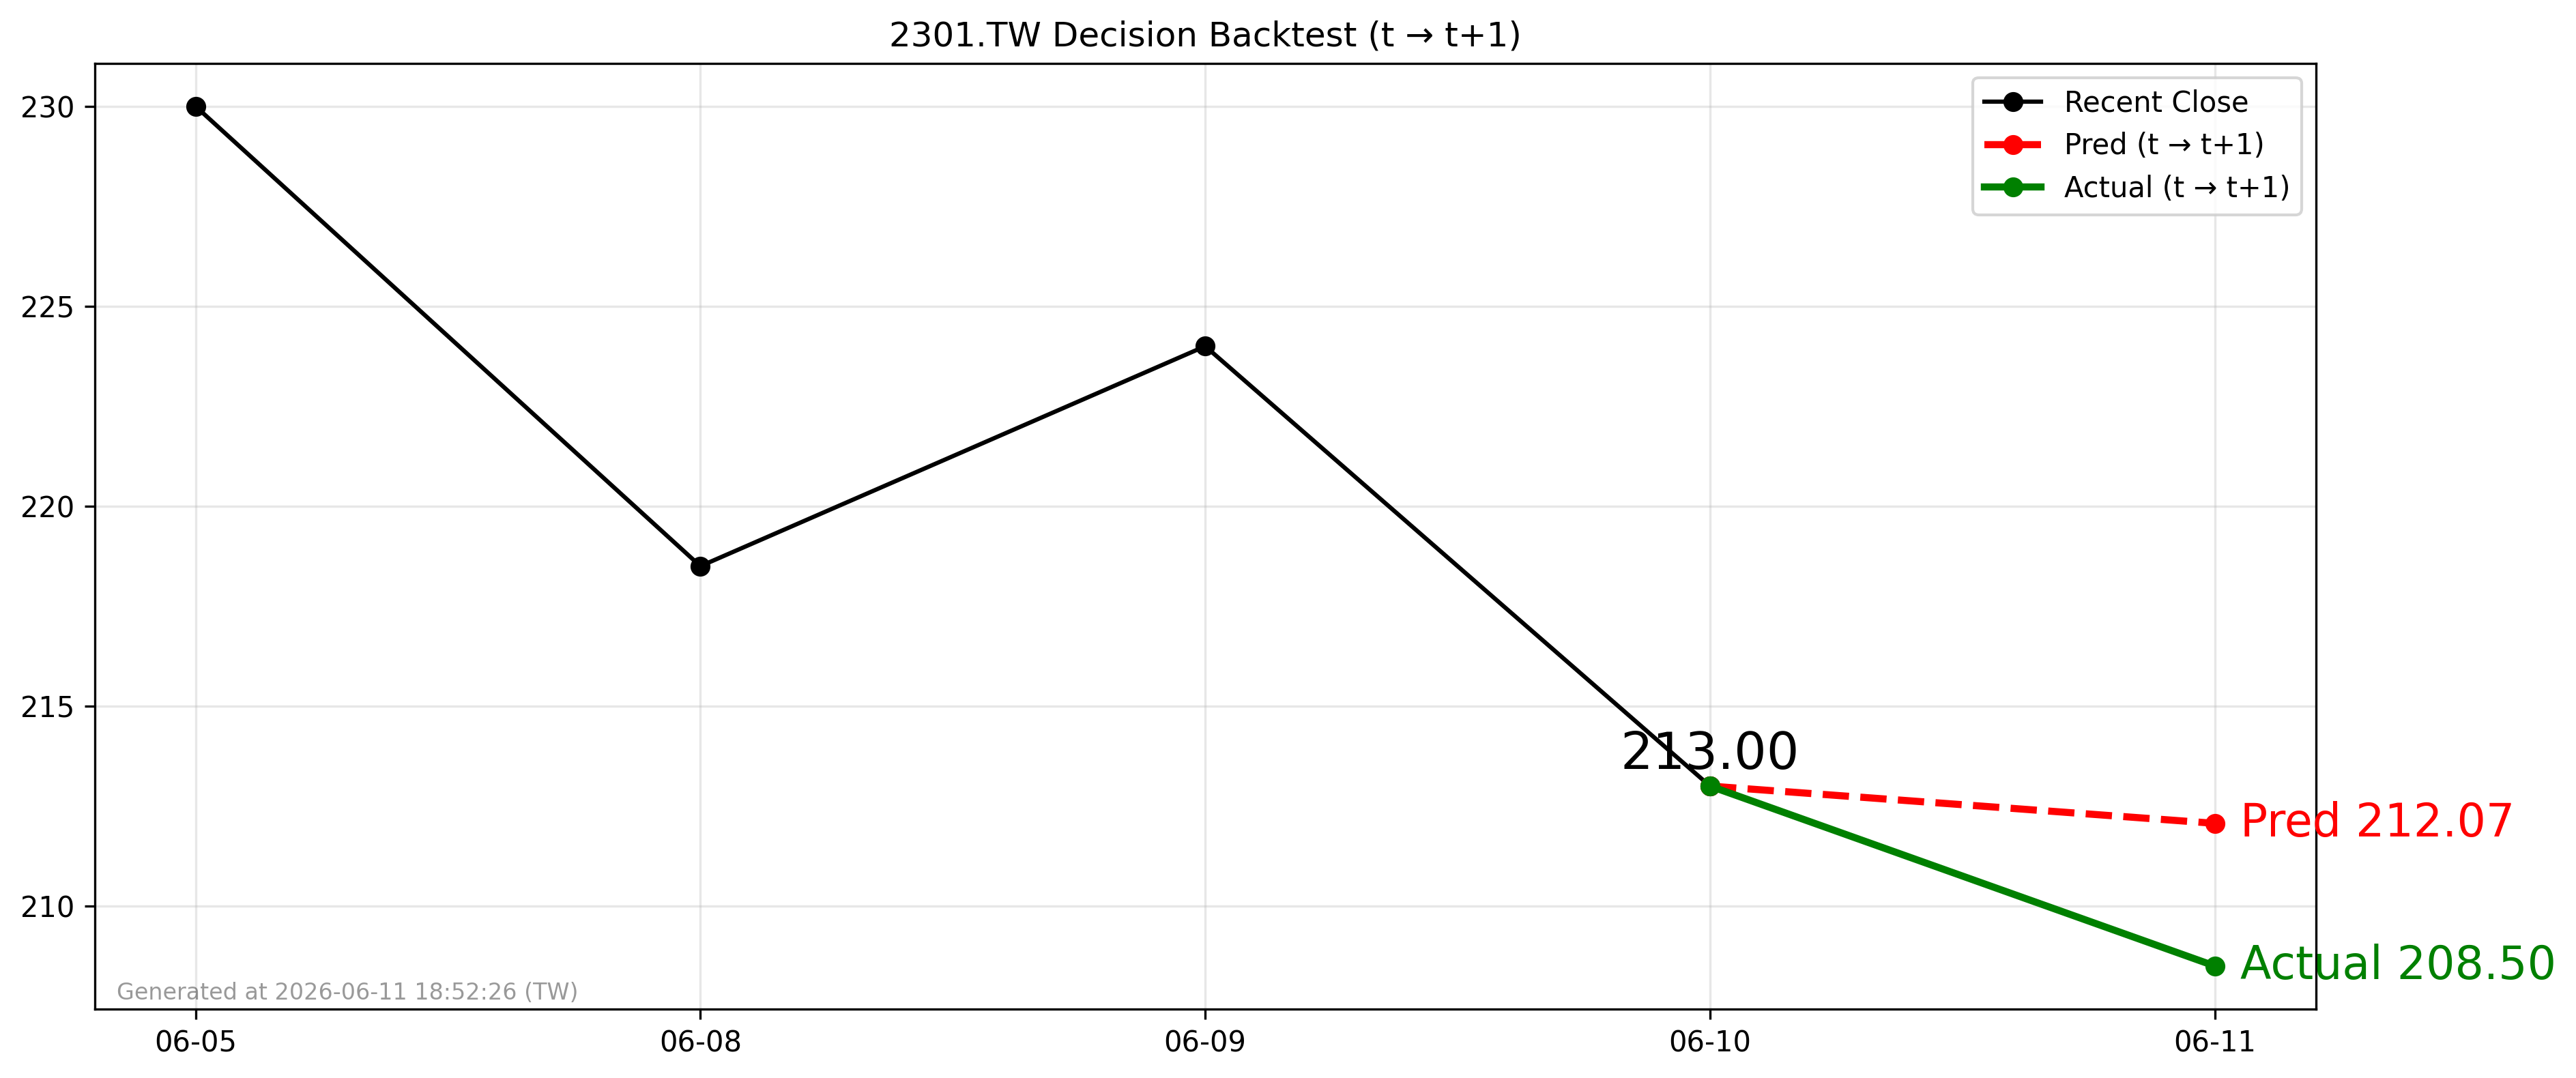

Source data for this figure (header and first rows):
forecast_date, decision_day, close_t, pred_t1, actual_t1, direction_pred, direction_actual
2026-06-10, 2026-06-10, 213.0, 212.1, 208.5, -1, -1
